Labelled photos from "deep_learn", an image-classification folder in jsnagai/Automated-Stomata-Classification-and-Detection-in-Microscope-Images-of-Maize-Cultivars. The possible labels are: erro, stoma.

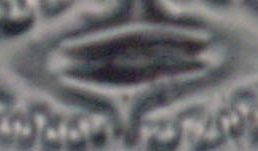
Label: stoma

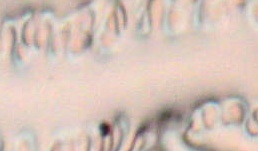
Label: erro

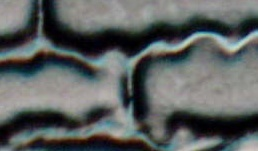
Label: erro

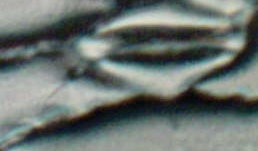
Label: stoma

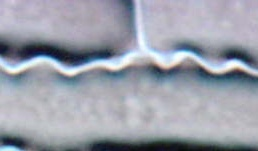
Label: erro

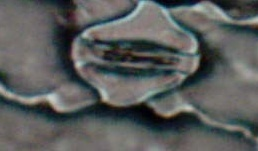
Label: stoma
